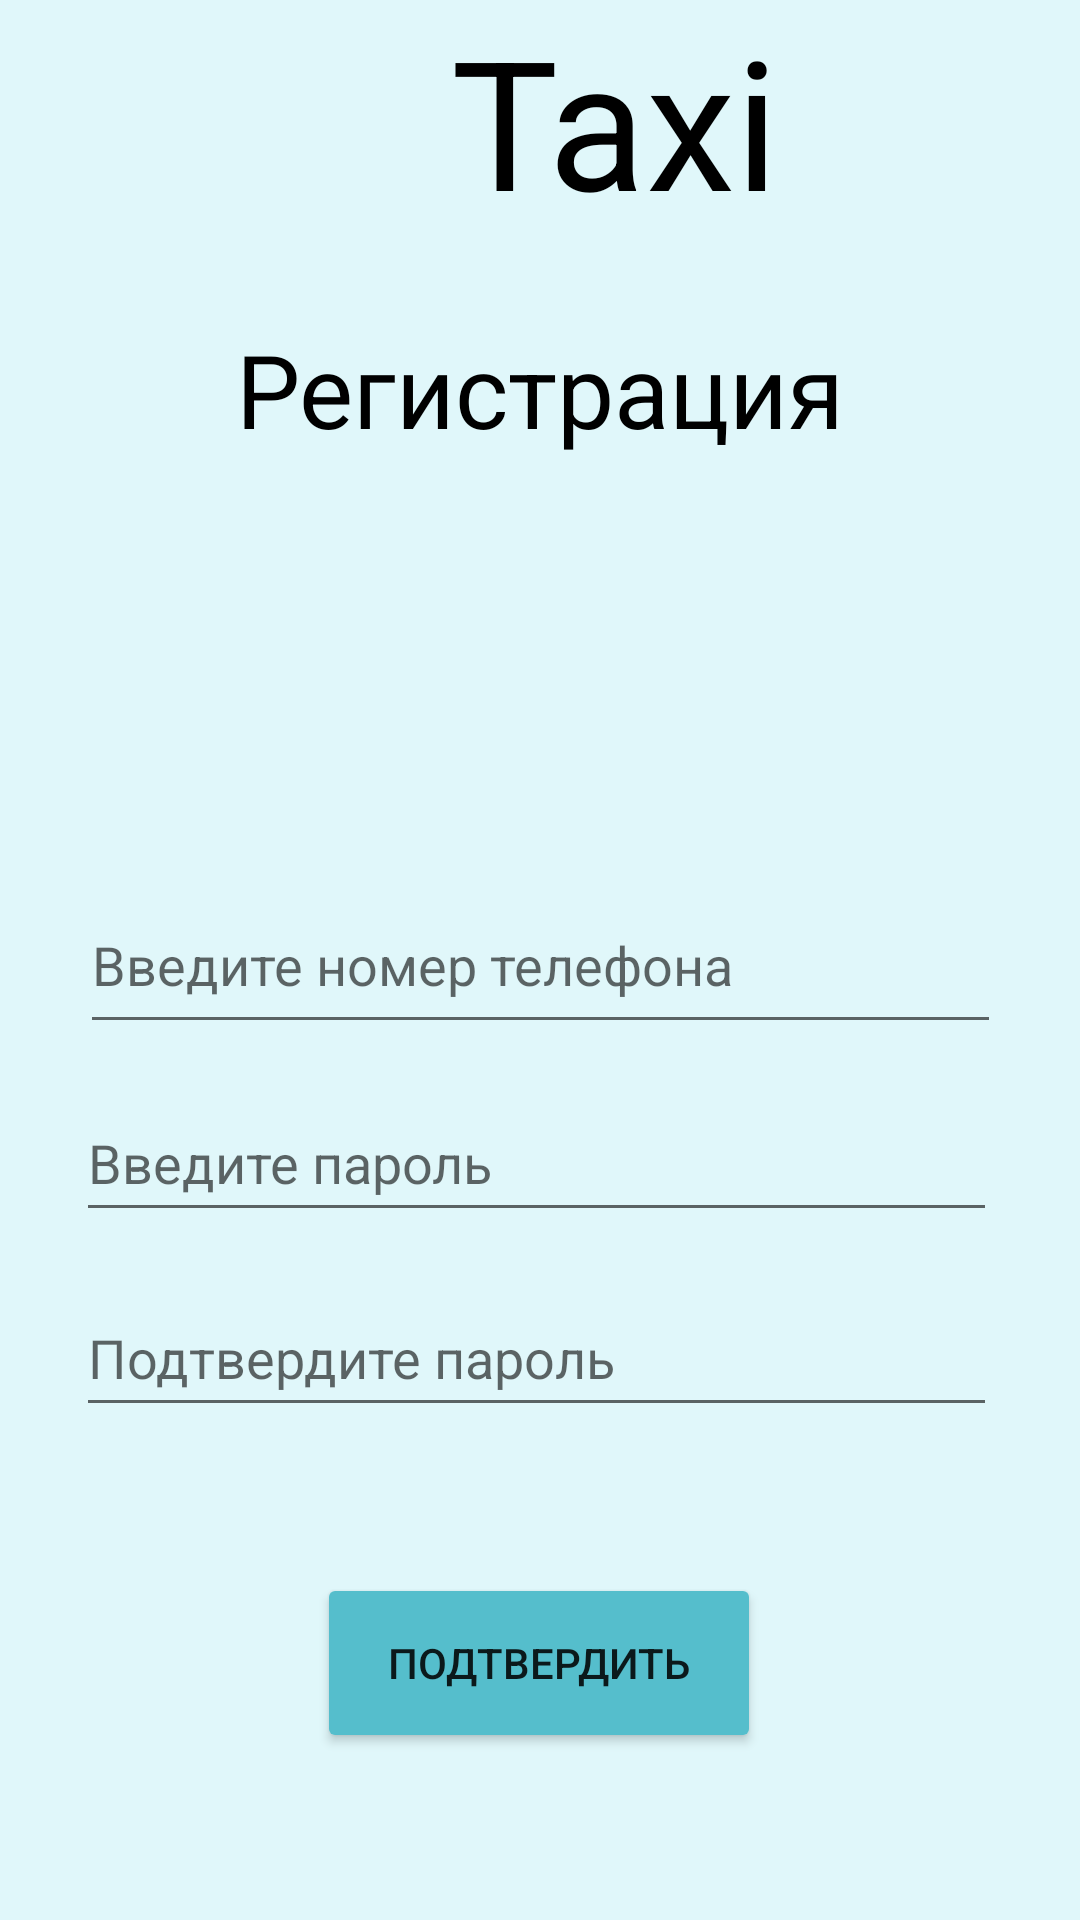

This screen was rendered from an Android layout file. Write that file and the resources it references.
<!-- AndroidManifest.xml: application theme Theme.Taxi -->
<!-- res/layout/activity_registration.xml -->
<?xml version="1.0" encoding="utf-8"?>
<androidx.constraintlayout.widget.ConstraintLayout xmlns:android="http://schemas.android.com/apk/res/android"
    xmlns:app="http://schemas.android.com/apk/res-auto"
    xmlns:tools="http://schemas.android.com/tools"
    android:layout_width="match_parent"
    android:layout_height="match_parent"
    android:background="#E0F7FA"
    tools:context=".RegistrationActivity">

    <TextView
        android:layout_width="410dp"
        android:layout_height="91dp"
        android:text="Taxi"
        android:textAlignment="center"
        android:textColor="#000000"
        android:textSize="60sp"
        app:layout_constraintBottom_toBottomOf="parent"
        app:layout_constraintHorizontal_bias="0.0"
        app:layout_constraintLeft_toLeftOf="parent"
        app:layout_constraintRight_toRightOf="parent"
        app:layout_constraintTop_toTopOf="parent"
        app:layout_constraintVertical_bias="0.0" />

    <TextView
        android:layout_width="312dp"
        android:layout_height="61dp"
        android:text="Регистрация"
        android:textAlignment="center"
        android:textColor="#000000"
        android:textSize="34sp"
        app:layout_constraintBottom_toBottomOf="parent"
        app:layout_constraintEnd_toEndOf="parent"
        app:layout_constraintHorizontal_bias="0.498"
        app:layout_constraintStart_toStartOf="parent"
        app:layout_constraintTop_toTopOf="parent"
        app:layout_constraintVertical_bias="0.185" />

    <EditText
        android:id="@+id/numberphone1"
        android:layout_width="307dp"
        android:layout_height="56dp"
        android:ems="10"
        android:hint="Введите номер телефона"
        android:inputType="textPersonName"
        android:textColor="#000000"
        app:layout_constraintBottom_toBottomOf="parent"
        app:layout_constraintEnd_toEndOf="parent"
        app:layout_constraintStart_toStartOf="parent"
        app:layout_constraintTop_toTopOf="parent" />

    <EditText
        android:id="@+id/password1"
        android:layout_width="307dp"
        android:layout_height="49dp"
        android:ems="10"
        android:hint="Введите пароль"
        android:inputType="textPersonName"
        app:layout_constraintBottom_toBottomOf="parent"
        app:layout_constraintEnd_toEndOf="parent"
        app:layout_constraintHorizontal_bias="0.48"
        app:layout_constraintStart_toStartOf="parent"
        app:layout_constraintTop_toTopOf="parent"
        app:layout_constraintVertical_bias="0.612" />

    <EditText
        android:id="@+id/reg_confirm"
        android:layout_width="307dp"
        android:layout_height="49dp"
        android:ems="10"
        android:hint="Подтвердите пароль"
        android:inputType="textPersonName"
        app:layout_constraintBottom_toBottomOf="parent"
        app:layout_constraintEnd_toEndOf="parent"
        app:layout_constraintHorizontal_bias="0.48"
        app:layout_constraintStart_toStartOf="parent"
        app:layout_constraintTop_toTopOf="parent"
        app:layout_constraintVertical_bias="0.722" />

    <Button
        android:id="@+id/confirm_button"
        android:layout_width="148dp"
        android:layout_height="60dp"
        android:text="Подтвердить"
        app:layout_constraintBottom_toBottomOf="parent"
        app:layout_constraintEnd_toEndOf="parent"
        app:layout_constraintHorizontal_bias="0.498"
        app:layout_constraintStart_toStartOf="parent"
        app:layout_constraintTop_toTopOf="parent"
        android:backgroundTint="@color/purple_200"
        app:layout_constraintVertical_bias="0.904" />

</androidx.constraintlayout.widget.ConstraintLayout>
<!-- resources referenced by this layout -->
<resources>
  <color name="purple_200">#55BECC</color>
  <style name="Theme.Taxi" parent="Theme.MaterialComponents.DayNight.DarkActionBar">
          
          <item name="colorPrimary">@color/purple_500</item>
          <item name="colorPrimaryVariant">@color/purple_700</item>
          <item name="colorOnPrimary">@color/white</item>
          
          <item name="colorSecondary">@color/teal_200</item>
          <item name="colorSecondaryVariant">@color/teal_700</item>
          <item name="colorOnSecondary">@color/black</item>
          
          <item name="android:statusBarColor" tools:targetApi="l">?attr/colorPrimaryVariant</item>
          
      </style>
  <color name="purple_500">#FF6200EE</color>
  <color name="purple_700">#FF3700B3</color>
  <color name="white">#FFFFFFFF</color>
  <color name="teal_200">#FF03DAC5</color>
  <color name="teal_700">#FF018786</color>
  <color name="black">#FF000000</color>
</resources>
